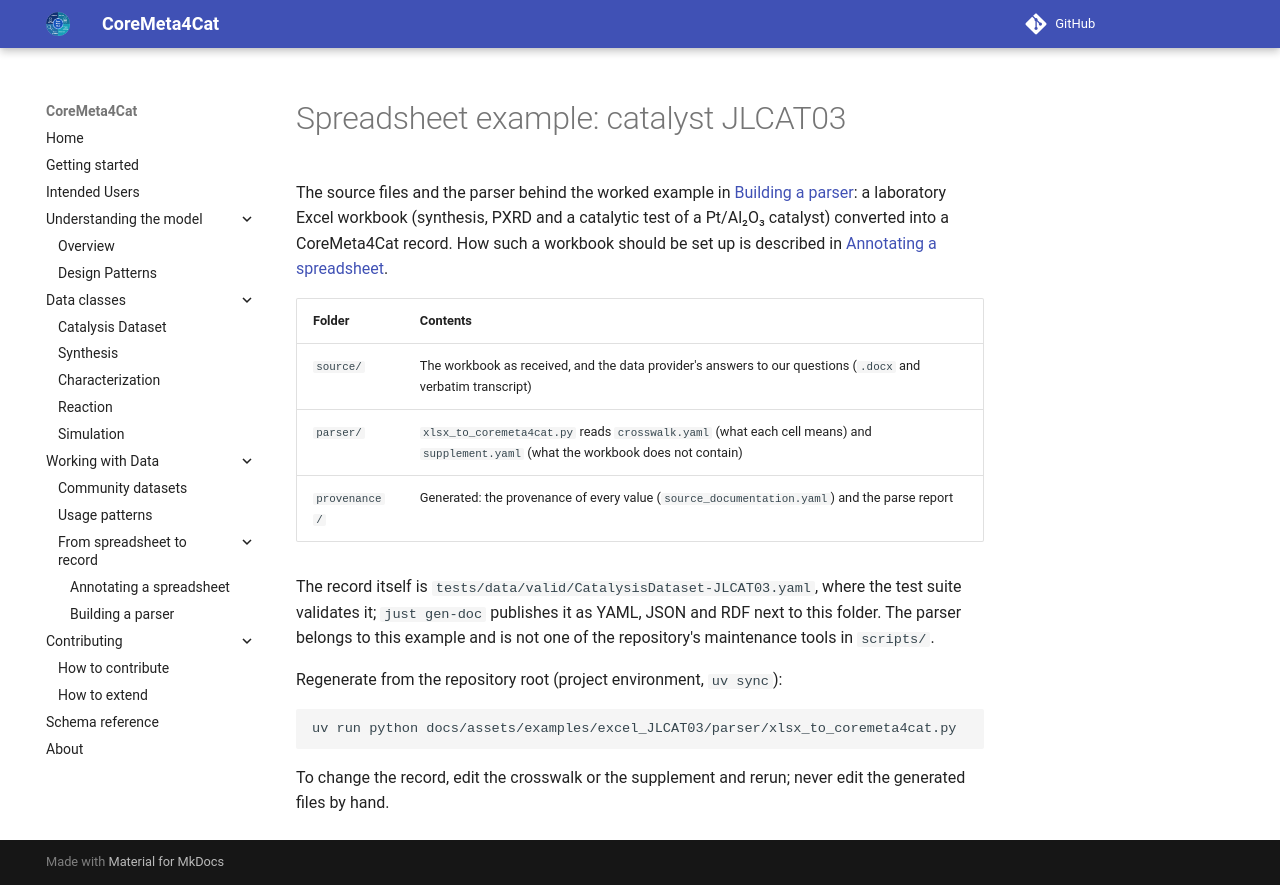

repository: nfdi4cat/CoreMeta4Cat · page: v0.0.1rc6/assets/examples/excel_JLCAT03/index.html · generator: mkdocs

# Spreadsheet example: catalyst JLCAT03

The source files and the parser behind the worked example in
[Building a parser](../../../working-with-data/building-a-parser.md): a laboratory Excel workbook
(synthesis, PXRD and a catalytic test of a Pt/Al₂O₃ catalyst) converted into a CoreMeta4Cat record.
How such a workbook should be set up is described in
[Annotating a spreadsheet](../../../working-with-data/annotating-a-spreadsheet.md).

| Folder | Contents |
|---|---|
| `source/` | The workbook as received, and the data provider's answers to our questions (`.docx` and verbatim transcript) |
| `parser/` | `xlsx_to_coremeta4cat.py` reads `crosswalk.yaml` (what each cell means) and `supplement.yaml` (what the workbook does not contain) |
| `provenance/` | Generated: the provenance of every value (`source_documentation.yaml`) and the parse report |

The record itself is `tests/data/valid/CatalysisDataset-JLCAT03.yaml`, where the test suite
validates it; `just gen-doc` publishes it as YAML, JSON and RDF next to this folder. The parser
belongs to this example and is not one of the repository's maintenance tools in `scripts/`.

Regenerate from the repository root (project environment, `uv sync`):

```bash
uv run python docs/assets/examples/excel_JLCAT03/parser/xlsx_to_coremeta4cat.py
```

To change the record, edit the crosswalk or the supplement and rerun; never edit the generated
files by hand.
